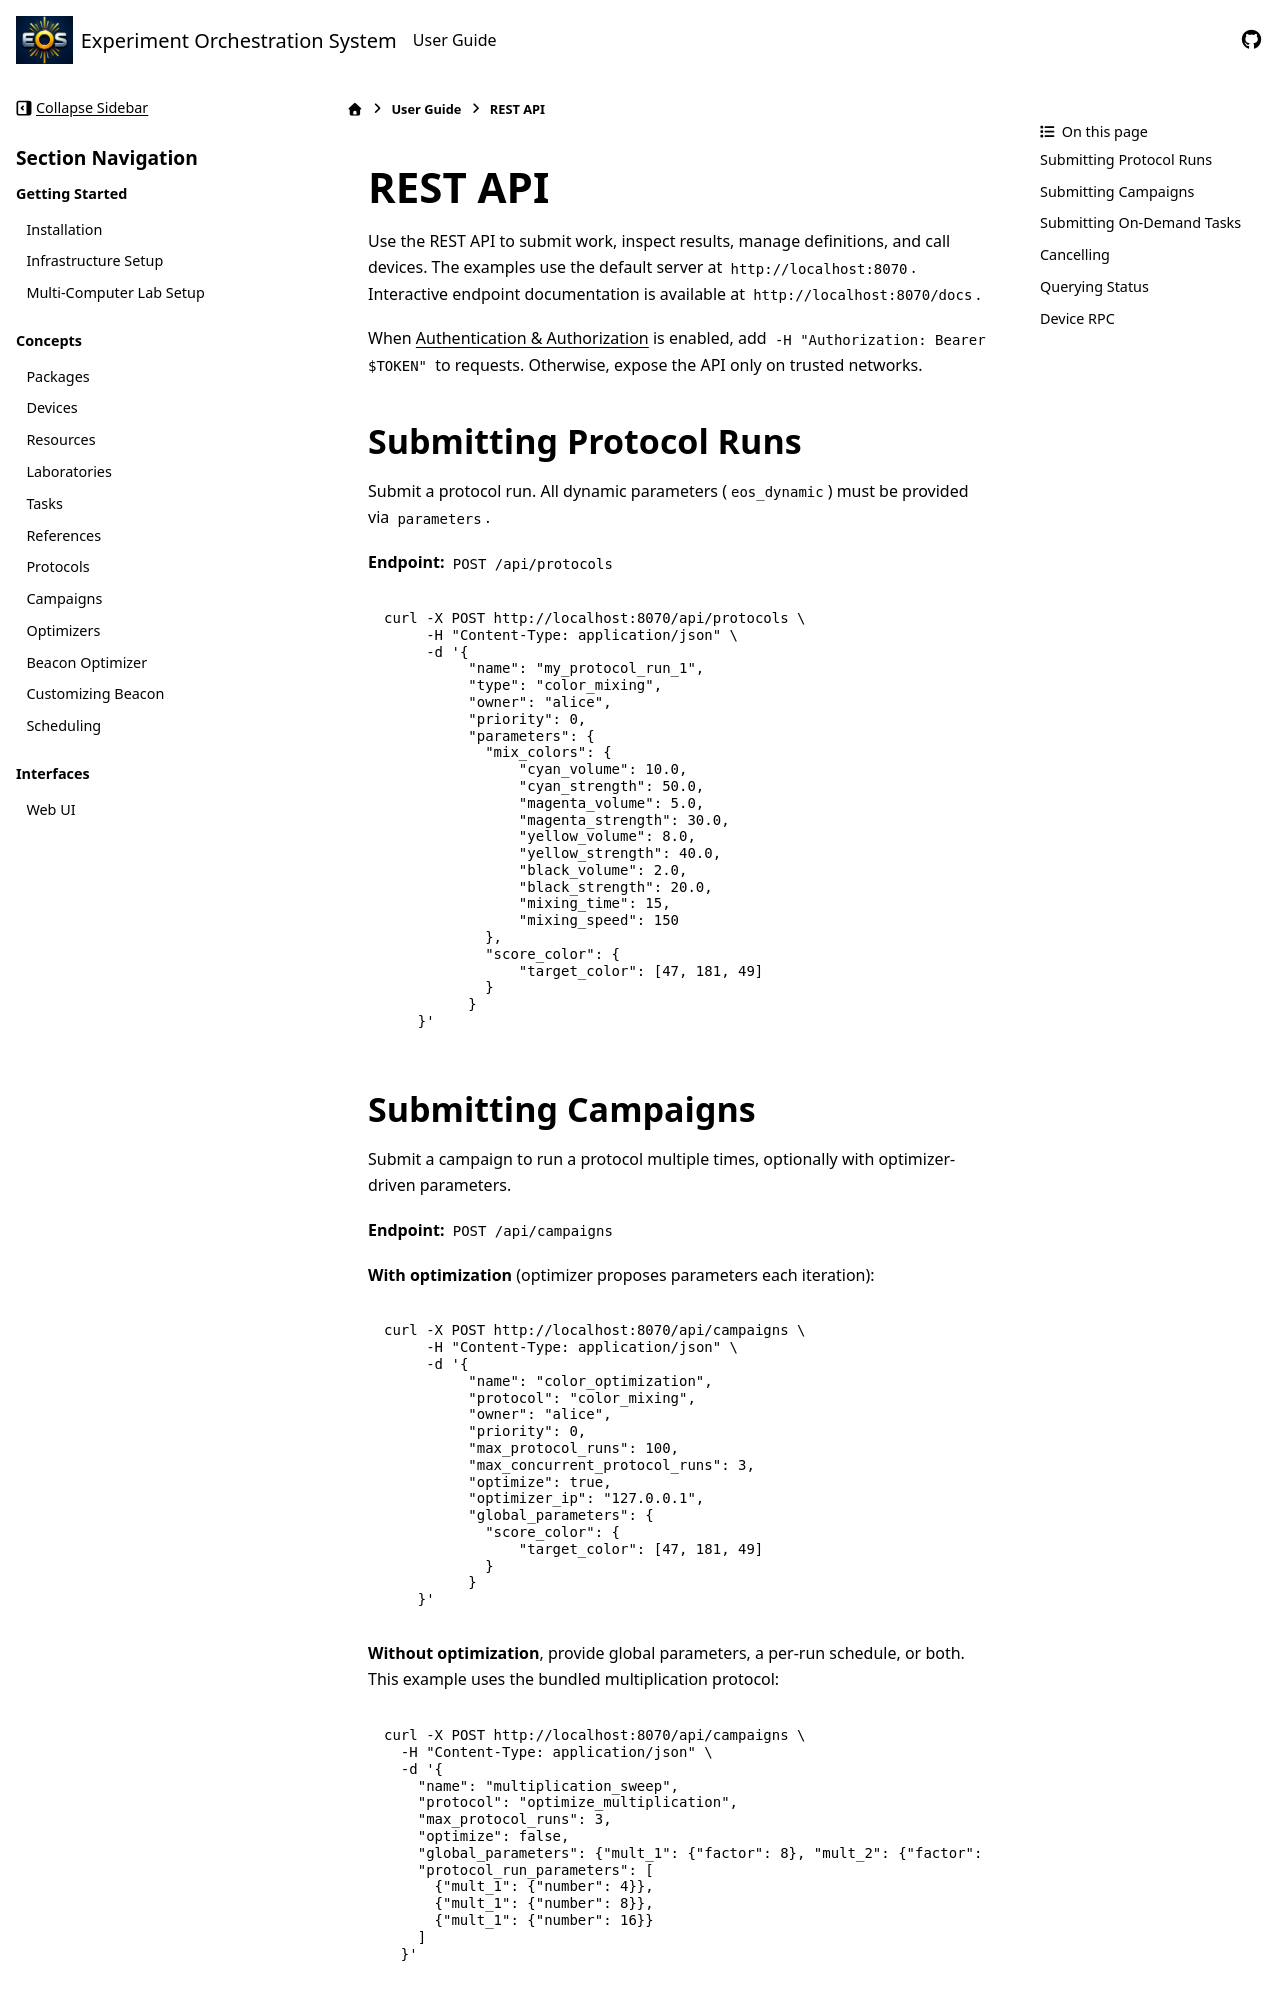

repository: UNC-Robotics/eos · page: user-guide/rest_api.html · generator: sphinx

REST API
========
Use the REST API to submit work, inspect results, manage definitions, and call devices.
The examples use the default server at ``http://localhost:8070``. Interactive endpoint documentation
is available at ``http://localhost:8070/docs``.

When :doc:`authentication` is enabled, add ``-H "Authorization: Bearer $TOKEN"`` to requests.
Otherwise, expose the API only on trusted networks.

Submitting Protocol Runs
------------------------
Submit a protocol run. All dynamic parameters (``eos_dynamic``) must be provided via ``parameters``.

**Endpoint:** ``POST /api/protocols``

.. code-block:: bash

    curl -X POST http://localhost:8070/api/protocols \
         -H "Content-Type: application/json" \
         -d '{
              "name": "my_protocol_run_1",
              "type": "color_mixing",
              "owner": "alice",
              "priority": 0,
              "parameters": {
                "mix_colors": {
                    "cyan_volume": 10.0,
                    "cyan_strength": 50.0,
                    "magenta_volume": 5.0,
                    "magenta_strength": 30.0,
                    "yellow_volume": 8.0,
                    "yellow_strength": 40.0,
                    "black_volume": 2.0,
                    "black_strength": 20.0,
                    "mixing_time": 15,
                    "mixing_speed": 150
                },
                "score_color": {
                    "target_color": [47, 181, 49]
                }
              }
        }'
